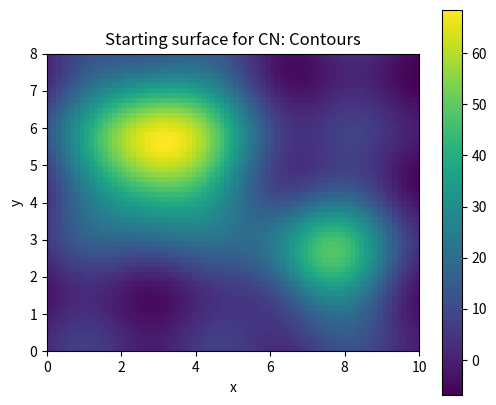
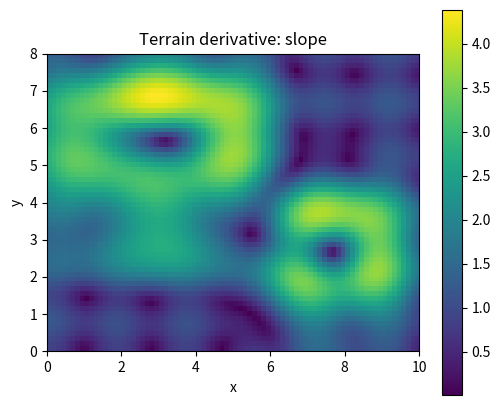
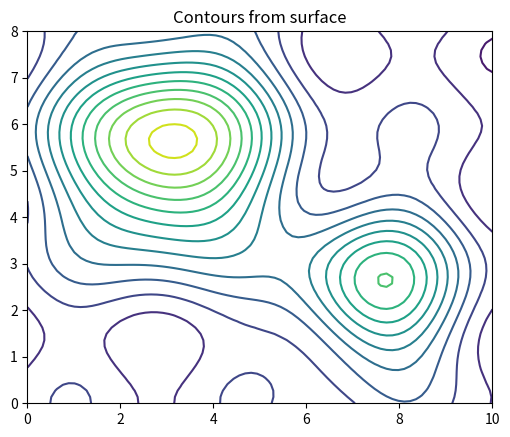

These charts were generated, in order, by the following Python code:
# Shared setup for browser-friendly geospatial examples.
# These notebooks avoid heavy compiled GIS dependencies so they run well in JupyterLite/Pyodide.
import math
import random
from collections import defaultdict, deque
import numpy as np
import pandas as pd
import matplotlib.pyplot as plt

random.seed(7)
np.random.seed(7)

def make_points(n=60, centers=((2, 2), (7, 5)), spread=0.85):
    """Create clustered x/y observations with simple attributes."""
    pts = []
    for i in range(n):
        cx, cy = centers[i % len(centers)]
        x = np.random.normal(cx, spread)
        y = np.random.normal(cy, spread)
        pts.append({'id': i, 'x': x, 'y': y, 'group': chr(65 + (i % len(centers))), 'value': 10 + 2*x + y + np.random.normal(0, 1)})
    return pd.DataFrame(pts)

def grid_surface(nx=80, ny=60):
    """Synthetic elevation-like raster with hills and noise."""
    x = np.linspace(0, 10, nx)
    y = np.linspace(0, 8, ny)
    X, Y = np.meshgrid(x, y)
    Z = 70*np.exp(-((X-3.0)**2 + (Y-5.5)**2)/5.0) + 45*np.exp(-((X-7.5)**2 + (Y-2.5)**2)/3.0)
    Z += 4*np.sin(X*1.7) + 3*np.cos(Y*2.1)
    return X, Y, Z

def plot_points(df, title='Point layer', value_col='value'):
    fig, ax = plt.subplots(figsize=(6, 5))
    s = ax.scatter(df['x'], df['y'], c=df[value_col], s=55)
    ax.set_title(title)
    ax.set_xlabel('x')
    ax.set_ylabel('y')
    ax.set_aspect('equal', adjustable='box')
    fig.colorbar(s, ax=ax, label=value_col)
    plt.show()

def plot_raster(Z, title='Raster surface'):
    fig, ax = plt.subplots(figsize=(6, 5))
    im = ax.imshow(Z, origin='lower', extent=[0, 10, 0, 8])
    ax.set_title(title)
    ax.set_xlabel('x')
    ax.set_ylabel('y')
    fig.colorbar(im, ax=ax)
    plt.show()

def distance(a, b):
    return math.hypot(a[0]-b[0], a[1]-b[1])

def nearest_neighbor(df, facilities):
    rows = []
    for _, r in df.iterrows():
        dists = [(name, distance((r.x, r.y), xy)) for name, xy in facilities.items()]
        name, d = min(dists, key=lambda t: t[1])
        rows.append((name, d))
    out = df.copy()
    out['nearest'] = [r[0] for r in rows]
    out['distance'] = [r[1] for r in rows]
    return out

def moving_average_2d(A, radius=1):
    B = np.zeros_like(A, dtype=float)
    for i in range(A.shape[0]):
        for j in range(A.shape[1]):
            r0, r1 = max(0, i-radius), min(A.shape[0], i+radius+1)
            c0, c1 = max(0, j-radius), min(A.shape[1], j+radius+1)
            B[i, j] = A[r0:r1, c0:c1].mean()
    return B


# CN: Contours mini-lab
X, Y, Z = grid_surface()
plot_raster(Z, 'Starting surface for CN: Contours')

# A small demonstration that fits this element family.
if 'CN' in ['MA', 'MF']:
    result = np.sqrt(np.maximum(Z, 0)) * 10
    plot_raster(result, 'Map algebra / math transform')
elif 'CN' == 'CON':
    result = (Z > np.percentile(Z, 70)).astype(int)
    plot_raster(result, 'Conditional raster: top 30% cells')
elif 'CN' == 'SU':
    slope_y, slope_x = np.gradient(Z)
    flatness = 1 / (1 + np.hypot(slope_x, slope_y))
    elevation_score = (Z - Z.min()) / (Z.max() - Z.min())
    suitability = 0.65 * flatness + 0.35 * elevation_score
    plot_raster(suitability, 'Suitability = flatness + elevation score')
elif 'CN' in ['TA', 'CN']:
    gy, gx = np.gradient(Z)
    slope = np.hypot(gx, gy)
    plot_raster(slope, 'Terrain derivative: slope')
    plt.figure(figsize=(6, 5)); plt.contour(X, Y, Z, levels=12); plt.title('Contours from surface'); plt.gca().set_aspect('equal'); plt.show()
elif 'CN' in ['RS', 'RG']:
    coarse = Z[::4, ::4]
    smooth = moving_average_2d(Z, radius=2)
    plot_raster(coarse, 'Coarse resample')
    plot_raster(smooth, 'Generalized/smoothed raster')
elif 'CN' in ['BA', 'IC', 'CB', 'IS', 'PS', 'AC', 'SG', 'DN', 'ME', 'PH', 'OB', 'RD']:
    red = (Z - Z.min()) / (Z.max() - Z.min())
    nir = np.clip(red + 0.25*np.sin(X) - 0.15*np.cos(Y), 0, 1)
    ndvi = (nir - red) / (nir + red + 1e-9)
    plot_raster(ndvi, 'Remote-sensing style index')
else:
    smooth = moving_average_2d(Z, radius=1)
    plot_raster(smooth, 'Processed raster for CN')

print('Try changing the grid size, thresholds, weights, or smoothing radius above.')
